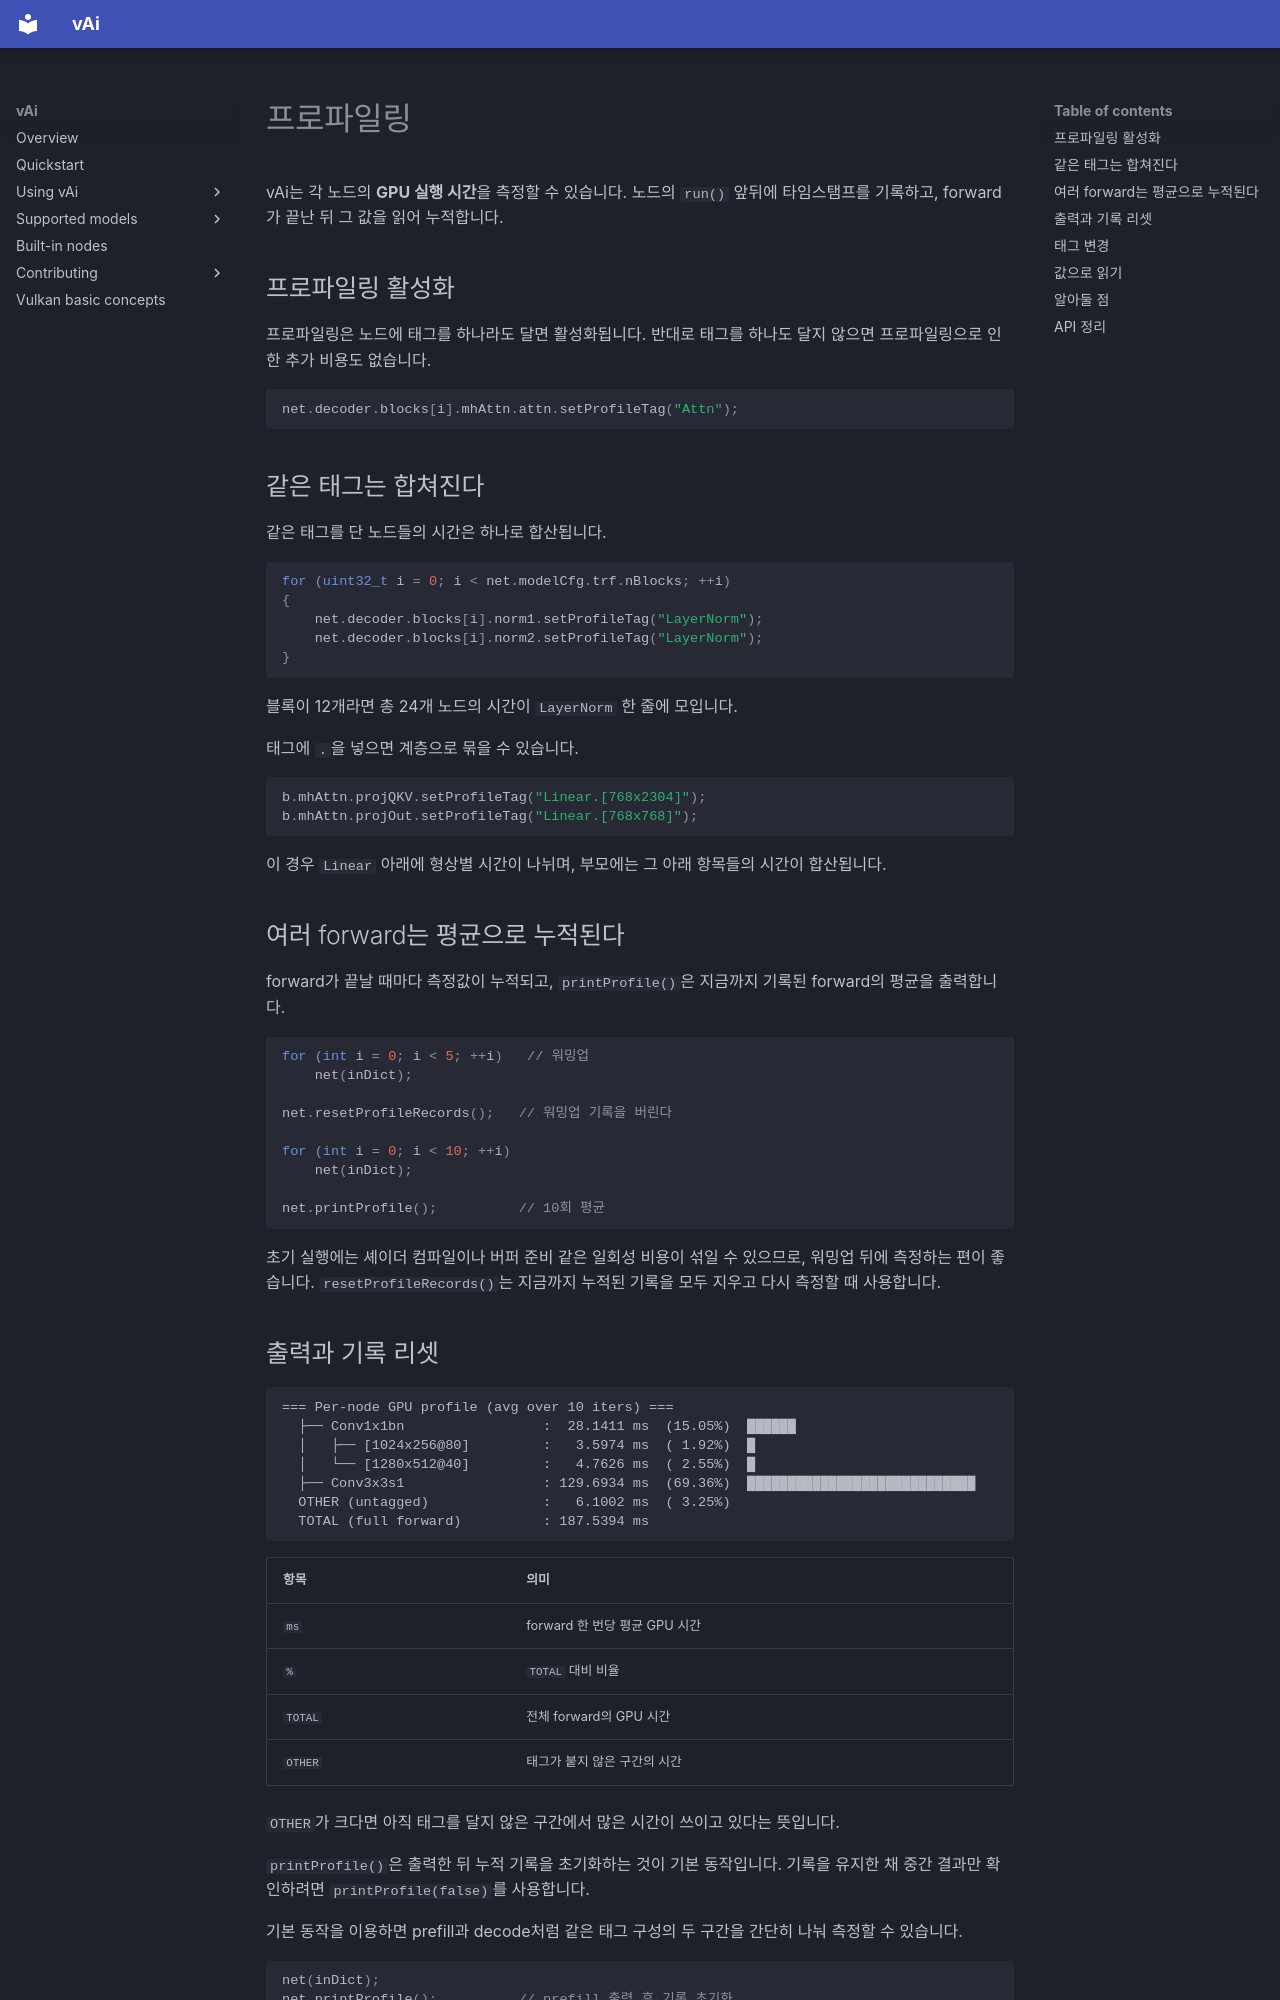

repository: vaistrata/vAi · page: ko/03-usage/profiling/index.html · generator: mkdocs

# 프로파일링

vAi는 각 노드의 **GPU 실행 시간**을 측정할 수 있습니다. 노드의 `run()` 앞뒤에 타임스탬프를 기록하고, forward가 끝난 뒤 그 값을 읽어 누적합니다.

## 프로파일링 활성화

프로파일링은 노드에 태그를 하나라도 달면 활성화됩니다. 반대로 태그를 하나도 달지 않으면 프로파일링으로 인한 추가 비용도 없습니다.

```cpp
net.decoder.blocks[i].mhAttn.attn.setProfileTag("Attn");
```


## 같은 태그는 합쳐진다

같은 태그를 단 노드들의 시간은 하나로 합산됩니다.

```cpp
for (uint32_t i = 0; i < net.modelCfg.trf.nBlocks; ++i)
{
    net.decoder.blocks[i].norm1.setProfileTag("LayerNorm");
    net.decoder.blocks[i].norm2.setProfileTag("LayerNorm");
}
```

블록이 12개라면 총 24개 노드의 시간이 `LayerNorm` 한 줄에 모입니다.

태그에 `.`을 넣으면 계층으로 묶을 수 있습니다.

```cpp
b.mhAttn.projQKV.setProfileTag("Linear.[768x2304]");
b.mhAttn.projOut.setProfileTag("Linear.[768x768]");
```

이 경우 `Linear` 아래에 형상별 시간이 나뉘며, 부모에는 그 아래 항목들의 시간이 합산됩니다.

## 여러 forward는 평균으로 누적된다

forward가 끝날 때마다 측정값이 누적되고, `printProfile()`은 지금까지 기록된 forward의 평균을 출력합니다.

```cpp
for (int i = 0; i < 5; ++i)   // 워밍업
    net(inDict);

net.resetProfileRecords();   // 워밍업 기록을 버린다

for (int i = 0; i < 10; ++i)
    net(inDict);

net.printProfile();          // 10회 평균
```

초기 실행에는 셰이더 컴파일이나 버퍼 준비 같은 일회성 비용이 섞일 수 있으므로, 워밍업 뒤에 측정하는 편이 좋습니다. `resetProfileRecords()`는 지금까지 누적된 기록을 모두 지우고 다시 측정할 때 사용합니다.
